Run: headless pygame with SDL's dummy video driver; simulated clock (each Clock.tick advances the game by its frame time, no real sleeping); random seed 0; keys injected as events and as key.get_pressed() state; mouse plan: one left click at the window centre at the start of phase 2, then a move to the lower-right quarter at the start of phase 3.
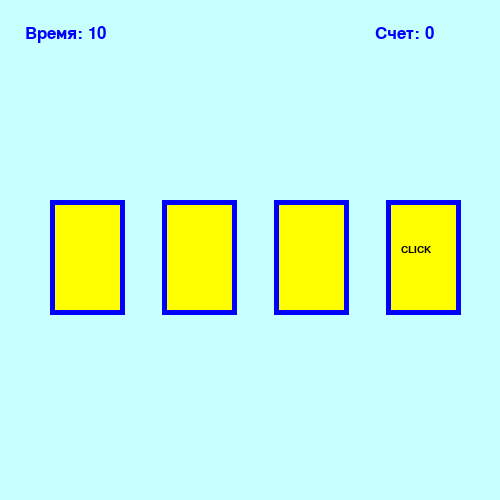
Frame 1 of 4 · flips 1–60 · no input
Frame 2 of 4 · flips 61–180 · clicked the window centre · tapped SPACE, RETURN · held RIGHT (→), D · screen unchanged from frame 1, image omitted
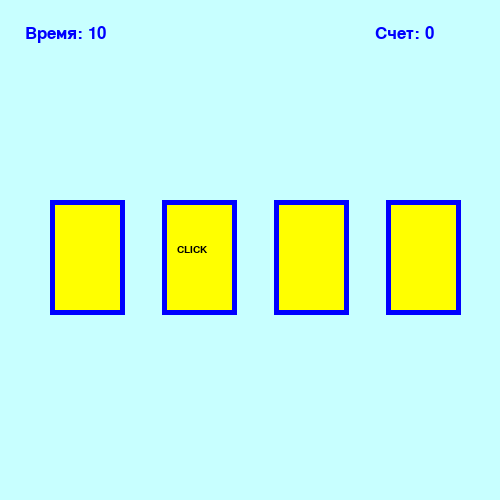
Frame 3 of 4 · flips 181–300 · moved the mouse to the lower-right quarter · held DOWN (↓), S
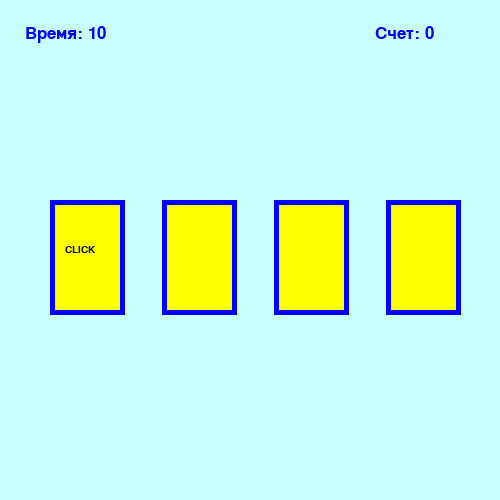
Frame 4 of 4 · flips 301–420 · held LEFT (←), A, UP (↑), W

The pygame program that drew these frames:

import pygame
from random import randint
from time import time
max_frame = 30       
frame = max_frame-1

WHITE = (255,255,255)
BLUE = (0,0,255)
YELLOW = (255,255,0)
LIGHT_BLUE = (200, 255, 255) 
BLACK = (0,0,0)
RED = (255,0,0)
GREEN = (0,255,0)




pygame.init()

window = pygame.display.set_mode((500,500))

clock = pygame.time.Clock()

finish = True

Font = pygame.font.SysFont('Verdana',25)
Font1 = pygame.font.SysFont('Comic sans',50)


class Area():
    def __init__(self,x,y,width,height,color):
        self.rect = pygame.Rect(x,y,width,height)
        self.fill = color
    def fill_area(self):
        pygame.draw.rect(window,self.fill,self.rect)    

    def color(self,color):
        self.fill = color
    def outline(self,border_color,thick):
        pygame.draw.rect(window, border_color, self.rect, thick)  
    def collidepoint(self,x,y):
        return self.rect.collidepoint(x,y)
        
class Label(Area):
    def __init__(self,x,y,width,height,color,text):
        super().__init__(x,y,width,height,color)
        self.font = pygame.font.SysFont('Verdana',15)
        self.text = self.font.render(text, True, BLACK)
    def draw(self):
        self.fill_area()
        self.outline(BLUE,5)
    def draw_label(self,shift_x,shift_y):
        self.fill_area()
        self.outline(BLUE,5)
        window.blit(self.text,(self.rect.x + shift_x,self.rect.y +shift_y))
    


cards = []
for i in range(4):
    cards.append(Label(112*i+50,200,75,115,YELLOW,'CLICK'))


start_time = time()
cur_time = start_time
total_time = 10
score = 0
text_timer = Font.render('Время: ' + str(int(cur_time)), True, BLUE)

text_score = Font.render('Счет: ' + str(score), True, BLUE)

text_win = Font1.render('ВЫ ВЫИГРАЛИ!', True, BLACK)
text_lose = Font1.render('ВЫ ПРОИГРАЛИ', True, BLACK)
run = True
while finish:
    if run: 
        window.fill(LIGHT_BLUE)
        frame+=1
        if frame // 6 == 0:
            if cur_time != 0:
                cur_time = 10 - int(time() - start_time )
                text_timer = Font.render('Время: ' + str(int(cur_time)), True, BLUE)
            else:
                run = False    
        if frame == max_frame:         
            rand_num = randint(0,3)
            frame = 0
        for e in pygame.event.get():
            if e.type == pygame.QUIT:
                finish = False
            if e.type == pygame.MOUSEBUTTONDOWN:
                if e.button == 1:
                    x,y = e.pos
                    for i in range(len(cards)):
                        if cards[i].collidepoint(x,y):
                            if i == rand_num:
                                cards[i].color(GREEN)
                                score += 1
                            else:
                                cards[i].color(RED) 
                                score -= 1  
                            text_score = Font.render('Счет: ' + str(min(max(0,score),10)), True, BLUE)          
        pygame.display.set_caption('FPS: '+str(int(clock.get_fps())))  
        for i in range(len(cards)):
            cards[i].draw()
            if (frame // 2) == 0:
                cards[i].color(YELLOW)
            if i == rand_num:
                cards[i].draw_label(15,45)       
        clock.tick(60)
        window.blit(text_timer,(25,25))
        window.blit(text_score,(375,25))
        pygame.display.update()
    else:
        if score == 10:
            window.fill(GREEN)
            window.blit(text_win,(125,150))
        else:
            window.fill(RED)
            window.blit(text_lose,(125,150))
        pygame.display.update()    
        for e in pygame.event.get():
            if e.type == pygame.QUIT:
                finish = False            
            elif e.type == pygame.KEYDOWN:
                if e.key == pygame.K_SPACE:
                    start_time = time()
                    cur_time = start_time
                    total_time = 10
                    score = 0
                    text_timer = Font.render('Время: ' + str(int(cur_time)), True, BLUE)
                    text_score = Font.render('Счет: ' + str(score), True, BLUE)
                    run = True  
